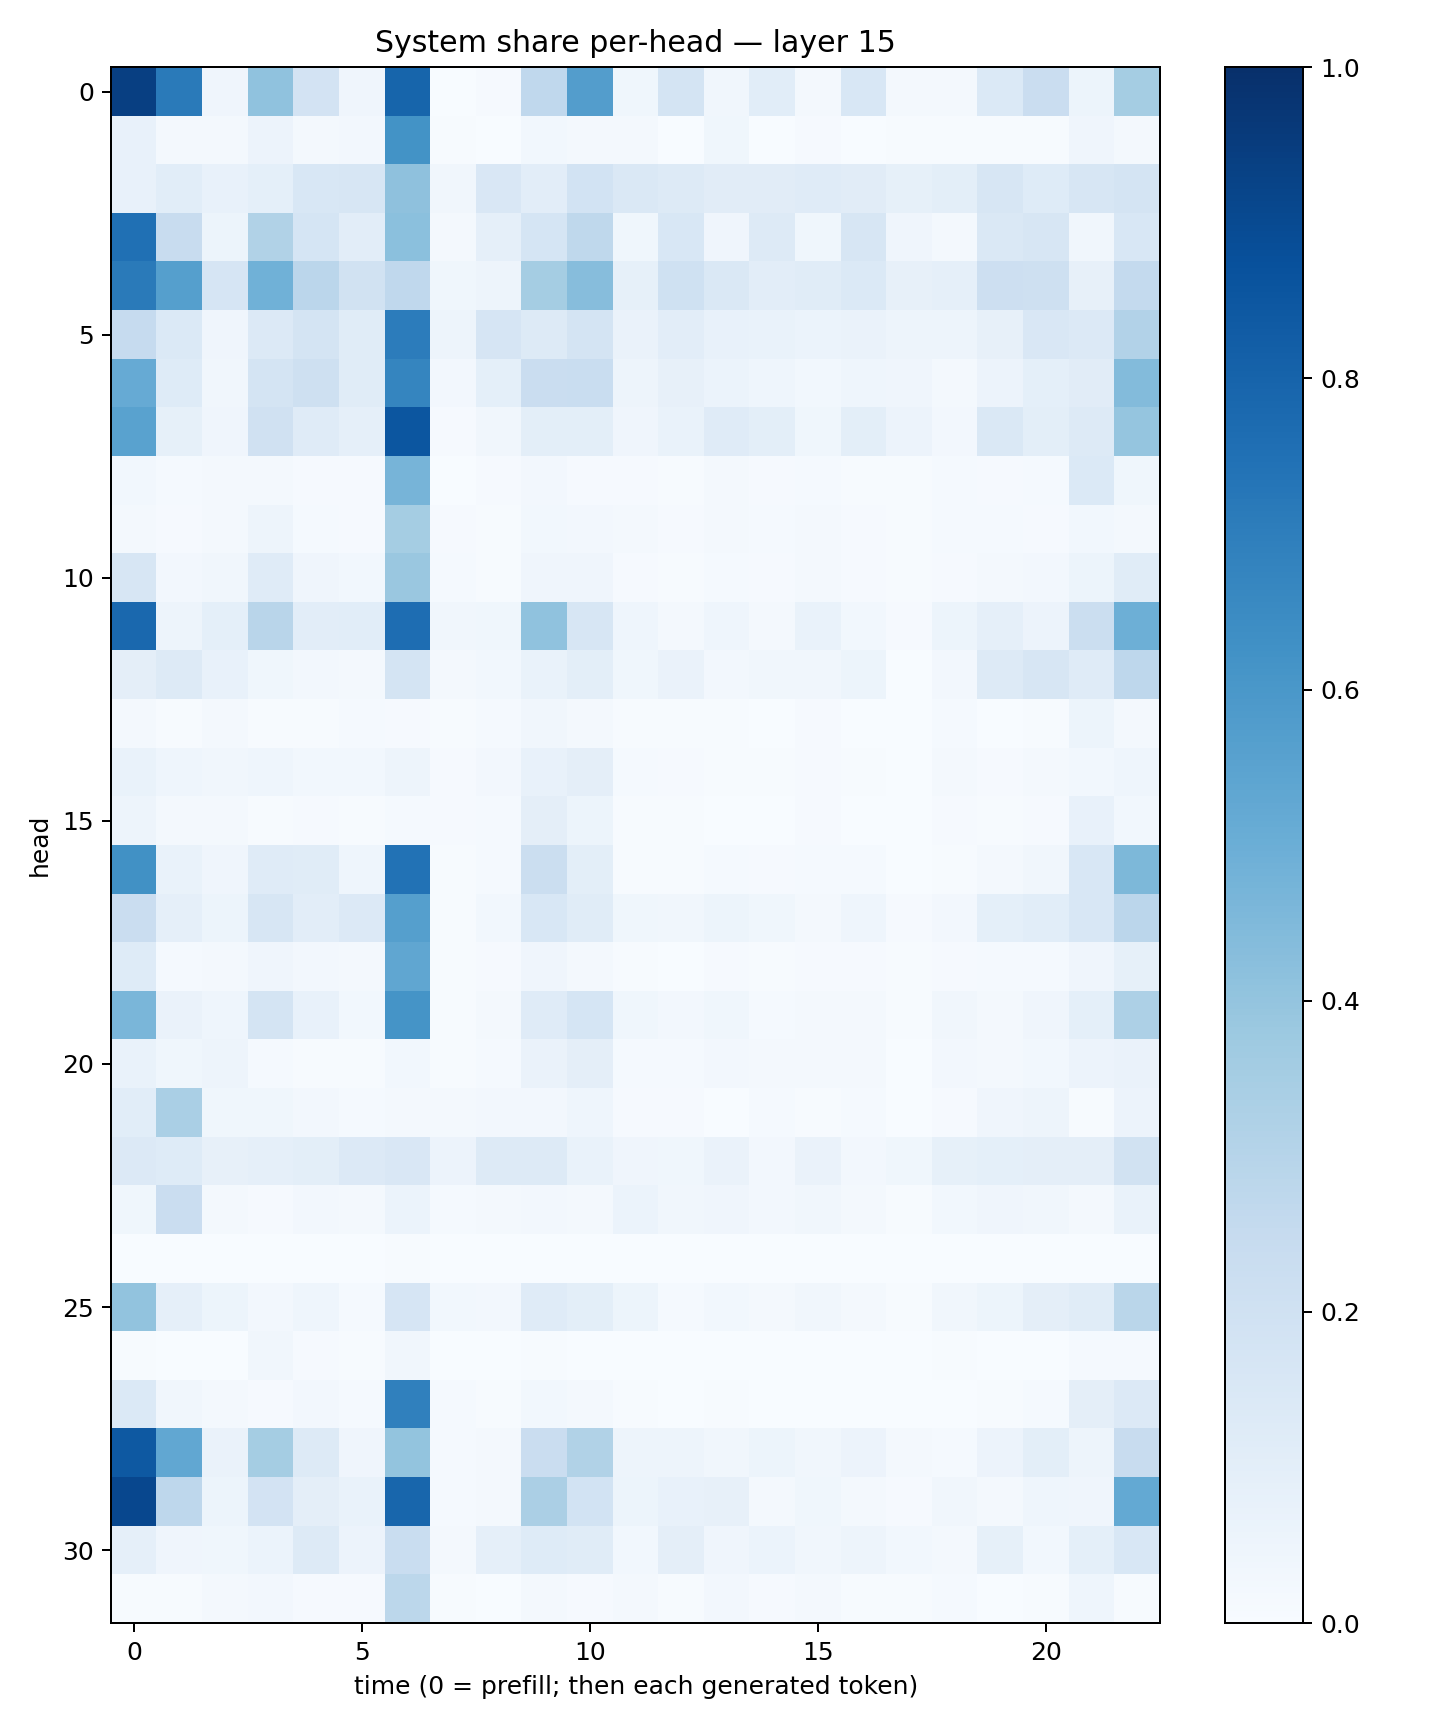

The file beside this chart, header and first rows:
0.9404845, 0.7117398, 0.040238775, 0.40745762, 0.1800999, 0.04246607, 0.79512864, 0.001831458, 0.010350868, 0.26868954, 0.5740233, 0.037920807, 0.17669955, 0.032488663, 0.1078989, 0.017772045, 0.15319565, 0.016684229, 0.017265242, 0.13972194, 0.2292233, 0.05430718, 0.35407937
0.0713, 0.01627, 0.02129, 0.05725, 0.01609, 0.02352, 0.6193, 0.003914, 0.0008509, 0.03001, 0.01713, 0.01969, 0.001965, 0.03849, 0.002639, 0.009734, 0.002291, 0.007558, 0.007041, 0.004729, 0.007508, 0.04237, 0.02017
0.07112, 0.1082, 0.07767, 0.09171, 0.1549, 0.1623, 0.4122, 0.03299, 0.1518, 0.1023, 0.1872, 0.1417, 0.1302, 0.1103, 0.1124, 0.1202, 0.1129, 0.08562, 0.09972, 0.159, 0.1236, 0.162, 0.1721
0.7529, 0.2376, 0.05291, 0.3132, 0.1701, 0.1016, 0.4184, 0.02182, 0.08943, 0.1712, 0.2715, 0.03602, 0.1538, 0.04106, 0.1307, 0.03661, 0.1616, 0.03961, 0.01844, 0.1411, 0.1637, 0.03197, 0.1534
0.7134, 0.5627, 0.1641, 0.4883, 0.2819, 0.1916, 0.2659, 0.03549, 0.04716, 0.3534, 0.4316, 0.08251, 0.2015, 0.1423, 0.1047, 0.1165, 0.1372, 0.07882, 0.08663, 0.2128, 0.2098, 0.08122, 0.2578
0.2482, 0.1386, 0.03974, 0.1343, 0.1794, 0.1143, 0.7044, 0.04735, 0.1678, 0.1297, 0.172, 0.06461, 0.104, 0.07071, 0.06748, 0.05883, 0.06426, 0.05058, 0.04784, 0.07903, 0.1501, 0.1346, 0.3112
0.5148, 0.1231, 0.03432, 0.175, 0.2086, 0.1158, 0.6707, 0.02427, 0.0926, 0.2275, 0.2341, 0.05047, 0.07854, 0.06079, 0.04342, 0.02837, 0.04582, 0.04008, 0.0221, 0.05805, 0.09008, 0.1119, 0.4375
0.5522, 0.08215, 0.03956, 0.196, 0.1187, 0.0885, 0.8528, 0.0088, 0.03204, 0.09795, 0.09835, 0.04039, 0.06764, 0.118, 0.0983, 0.03894, 0.1004, 0.05664, 0.02544, 0.1413, 0.0993, 0.1321, 0.3952
0.02862, 0.01244, 0.01844, 0.01674, 0.008736, 0.009083, 0.469, 0.003741, 0.008292, 0.02431, 0.01073, 0.008649, 0.0051, 0.02319, 0.008402, 0.01363, 0.005787, 0.004121, 0.01228, 0.01158, 0.01467, 0.1378, 0.03747
0.01718, 0.008555, 0.01887, 0.04839, 0.01348, 0.011, 0.3551, 0.01094, 0.005973, 0.02807, 0.02421, 0.0232, 0.008609, 0.02176, 0.01193, 0.01687, 0.01021, 0.004656, 0.01355, 0.01372, 0.01053, 0.02975, 0.01995
0.1631, 0.02596, 0.03372, 0.1194, 0.04088, 0.02736, 0.386, 0.01204, 0.007395, 0.04157, 0.04179, 0.008724, 0.005695, 0.01499, 0.009225, 0.01723, 0.01159, 0.004279, 0.01015, 0.0213, 0.02705, 0.05363, 0.1142
0.7827, 0.0495, 0.09326, 0.2897, 0.1026, 0.1072, 0.7622, 0.03243, 0.03869, 0.4073, 0.1581, 0.04315, 0.02266, 0.04519, 0.01677, 0.06837, 0.02825, 0.009144, 0.05103, 0.08735, 0.05584, 0.2244, 0.4956
0.09394, 0.1324, 0.07058, 0.03798, 0.02462, 0.01798, 0.1769, 0.01745, 0.02906, 0.069, 0.1006, 0.03822, 0.06503, 0.02495, 0.03357, 0.03353, 0.05338, 0.003212, 0.0272, 0.1292, 0.1609, 0.1209, 0.2763
0.01574, 0.007726, 0.01773, 0.007213, 0.007645, 0.01328, 0.008137, 0.005971, 0.01289, 0.03409, 0.02143, 0.005167, 0.004323, 0.007751, 0.003106, 0.009325, 0.001425, 0.000655, 0.01438, 0.002138, 0.005113, 0.05417, 0.01959
0.07018, 0.04528, 0.03499, 0.0465, 0.03037, 0.02827, 0.05066, 0.01093, 0.02536, 0.07151, 0.09473, 0.01343, 0.008463, 0.006534, 0.005528, 0.01132, 0.006878, 0.002226, 0.01883, 0.0116, 0.01918, 0.03116, 0.04376
0.04963, 0.02186, 0.01596, 0.007061, 0.008565, 0.004911, 0.01495, 0.009105, 0.01511, 0.09397, 0.05237, 0.004374, 0.00418, 0.003704, 0.002746, 0.007819, 0.002629, 0.001441, 0.008385, 0.004389, 0.0109, 0.07503, 0.02833
0.6252, 0.06908, 0.04278, 0.1203, 0.1165, 0.0437, 0.7456, 0.004425, 0.01391, 0.2213, 0.09852, 0.006923, 0.006538, 0.01274, 0.01022, 0.01513, 0.0153, 0.003151, 0.007658, 0.02321, 0.03406, 0.1562, 0.4553
0.2302, 0.08794, 0.05086, 0.1575, 0.1016, 0.1362, 0.5656, 0.006904, 0.02894, 0.153, 0.1146, 0.03729, 0.03127, 0.05312, 0.03806, 0.02223, 0.04472, 0.01083, 0.02733, 0.09346, 0.1091, 0.1555, 0.2836
0.1233, 0.01452, 0.01875, 0.04197, 0.0264, 0.01818, 0.5337, 0.005204, 0.009208, 0.04185, 0.01912, 0.007554, 0.00324, 0.011, 0.004409, 0.01065, 0.00853, 0.003938, 0.008129, 0.01497, 0.01224, 0.03995, 0.08482
0.4611, 0.06639, 0.04645, 0.1795, 0.07191, 0.0311, 0.6162, 0.005883, 0.01797, 0.1211, 0.1714, 0.03702, 0.02585, 0.038, 0.01401, 0.01618, 0.01753, 0.00708, 0.0313, 0.02073, 0.03945, 0.09198, 0.3266
0.07027, 0.0386, 0.04819, 0.01543, 0.005722, 0.006617, 0.0284, 0.007067, 0.01212, 0.06377, 0.09421, 0.01373, 0.01231, 0.0261, 0.0166, 0.01924, 0.01738, 0.003571, 0.02468, 0.02282, 0.03022, 0.05774, 0.06359
0.1067, 0.339, 0.03547, 0.03711, 0.02556, 0.01245, 0.02212, 0.0178, 0.02534, 0.02441, 0.04679, 0.008763, 0.009469, 0.00308, 0.01466, 0.006643, 0.01557, 0.003369, 0.01094, 0.04111, 0.0469, 0.004779, 0.05601
0.1329, 0.1228, 0.0813, 0.08614, 0.099, 0.1351, 0.1523, 0.056, 0.1297, 0.1286, 0.06682, 0.03934, 0.03557, 0.0654, 0.02398, 0.06345, 0.02606, 0.03656, 0.08302, 0.09195, 0.09412, 0.09508, 0.1895
0.03825, 0.227, 0.0169, 0.007968, 0.02465, 0.01937, 0.06055, 0.01321, 0.02049, 0.02647, 0.01673, 0.05971, 0.03419, 0.03908, 0.02388, 0.03212, 0.02239, 0.00544, 0.03111, 0.04253, 0.03485, 0.01941, 0.06666
0.00145, 0.002255, 0.0007108, 0.0001555, 0.0002822, 0.0003519, 0.006161, 0.000632, 0.0004426, 0.001402, 0.002148, 0.0003888, 0.0009763, 0.0002676, 0.0006095, 0.0007876, 0.0008656, 0.0005284, 0.0006341, 0.0007697, 0.002733, 0.001982, 0.0007451
0.4031, 0.08625, 0.05217, 0.02428, 0.04653, 0.01302, 0.1663, 0.02839, 0.02487, 0.1195, 0.1002, 0.05313, 0.01517, 0.03018, 0.01929, 0.03405, 0.02313, 0.007232, 0.0332, 0.05113, 0.09755, 0.1141, 0.289
0.005731, 0.002059, 0.003414, 0.03465, 0.007904, 0.005608, 0.03348, 0.001999, 0.002016, 0.005133, 0.00161, 0.001277, 0.0002485, 0.002625, 0.0006898, 0.002158, 0.0004321, 0.0006922, 0.005026, 0.0006672, 0.0009774, 0.01263, 0.01492
0.1378, 0.03411, 0.01938, 0.009507, 0.02682, 0.01534, 0.6875, 0.01184, 0.005713, 0.03019, 0.01618, 0.004957, 0.0008733, 0.005329, 0.001583, 0.003696, 0.00384, 0.002183, 0.002827, 0.006635, 0.01247, 0.09463, 0.1354
0.8432, 0.5304, 0.06318, 0.3518, 0.1277, 0.04239, 0.4013, 0.01293, 0.01605, 0.2285, 0.3132, 0.0506, 0.05059, 0.03222, 0.05212, 0.03491, 0.05623, 0.01835, 0.01433, 0.05742, 0.09948, 0.0484, 0.2407
0.9083, 0.277, 0.05103, 0.1819, 0.09729, 0.06776, 0.7919, 0.01325, 0.02287, 0.3358, 0.185, 0.05188, 0.07083, 0.08193, 0.01784, 0.03871, 0.01632, 0.008821, 0.0314, 0.01913, 0.04402, 0.04209, 0.5225
0.08596, 0.03956, 0.03525, 0.06175, 0.1292, 0.05813, 0.2342, 0.01874, 0.0866, 0.1244, 0.115, 0.03039, 0.09454, 0.04111, 0.06213, 0.03366, 0.04985, 0.02933, 0.0161, 0.08504, 0.02935, 0.09093, 0.1562
0.005414, 0.006986, 0.01976, 0.0266, 0.01041, 0.01104, 0.278, 0.007299, 0.001716, 0.01714, 0.008522, 0.01736, 0.005637, 0.02344, 0.01045, 0.01935, 0.007243, 0.00646, 0.01345, 0.003803, 0.004657, 0.04404, 0.007215
